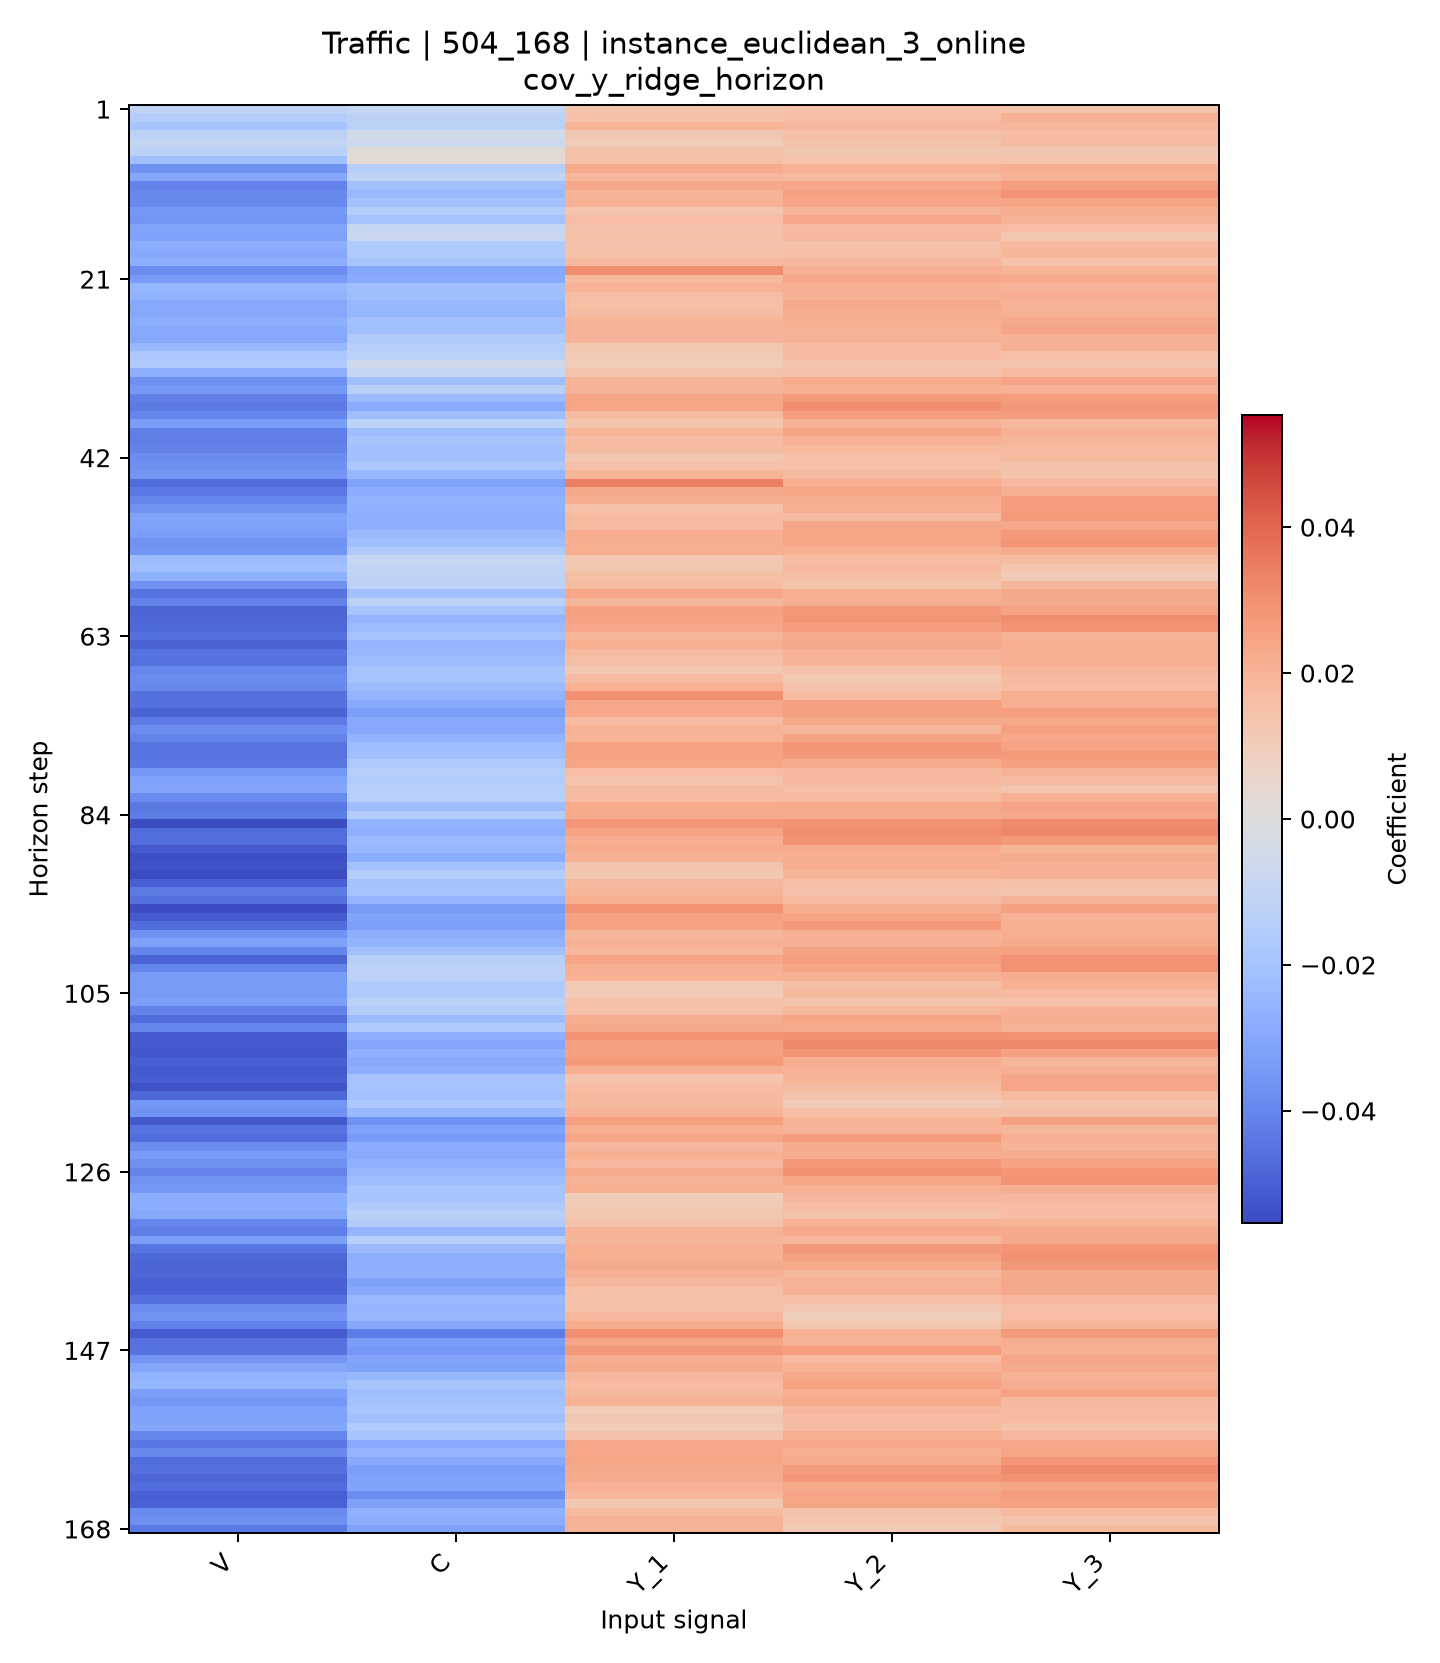

Source data for this figure (header and first rows):
horizon, V, C, Y_1, Y_2, Y_3
1, -0.01119, -0.009169, 0.01405, 0.01484, 0.01399
2, -0.01506, -0.01262, 0.01492, 0.016, 0.02066
3, -0.01938, -0.01249, 0.01918, 0.01807, 0.01821
4, -0.01253, -0.005148, 0.01242, 0.01547, 0.01601
5, -0.009598, -0.006315, 0.01029, 0.01398, 0.01654
6, -0.01228, 0.001549, 0.01457, 0.01236, 0.01251
7, -0.02151, 0.002498, 0.01528, 0.01371, 0.01347
8, -0.03687, -0.01446, 0.02231, 0.02, 0.02146
9, -0.03017, -0.01091, 0.01854, 0.01764, 0.0202
10, -0.04098, -0.0211, 0.0231, 0.02352, 0.02607
11, -0.03966, -0.02393, 0.0197, 0.02528, 0.02901
12, -0.039, -0.02059, 0.02011, 0.02389, 0.02452
13, -0.03489, -0.01474, 0.01302, 0.01919, 0.02187
14, -0.03578, -0.01952, 0.01637, 0.02353, 0.02032
15, -0.03137, -0.008387, 0.01437, 0.01753, 0.01608
16, -0.03174, -0.007357, 0.01512, 0.01777, 0.01277
17, -0.02801, -0.0166, 0.01467, 0.01465, 0.01766
18, -0.02979, -0.01649, 0.01501, 0.01591, 0.01876
19, -0.02746, -0.01911, 0.01792, 0.01862, 0.01479
20, -0.03832, -0.03016, 0.03092, 0.02091, 0.01928
21, -0.03383, -0.02907, 0.01755, 0.02347, 0.02249
22, -0.02502, -0.02141, 0.02016, 0.02095, 0.01947
23, -0.02605, -0.02169, 0.01617, 0.02025, 0.02204
24, -0.03002, -0.02439, 0.01585, 0.02271, 0.02052
25, -0.03018, -0.02468, 0.01661, 0.02203, 0.01993
26, -0.02784, -0.02113, 0.01908, 0.0213, 0.02262
27, -0.02966, -0.02146, 0.02061, 0.02038, 0.02406
28, -0.03025, -0.01682, 0.01955, 0.02025, 0.01992
29, -0.02385, -0.01462, 0.01264, 0.01688, 0.02097
30, -0.01749, -0.01286, 0.01062, 0.01705, 0.0155
31, -0.01654, -0.005621, 0.01029, 0.01301, 0.01324
32, -0.02728, -0.009261, 0.01407, 0.01469, 0.01725
33, -0.03758, -0.02152, 0.01925, 0.02229, 0.02395
34, -0.03467, -0.01342, 0.01976, 0.02101, 0.02071
35, -0.04164, -0.02269, 0.02395, 0.02736, 0.02651
36, -0.04322, -0.02854, 0.02405, 0.03052, 0.02798
37, -0.04038, -0.02165, 0.01742, 0.02617, 0.02626
38, -0.03368, -0.01186, 0.01352, 0.01966, 0.01813
39, -0.04222, -0.0221, 0.01938, 0.02422, 0.02061
40, -0.04206, -0.01937, 0.01638, 0.02029, 0.01893
41, -0.04103, -0.02053, 0.01651, 0.01746, 0.01762
42, -0.03805, -0.02086, 0.01241, 0.01551, 0.01739
43, -0.03739, -0.01807, 0.01549, 0.01551, 0.01439
44, -0.03566, -0.02425, 0.01934, 0.01756, 0.01412
45, -0.0473, -0.03169, 0.03434, 0.02158, 0.01795
46, -0.0434, -0.02814, 0.02307, 0.02424, 0.02085
47, -0.04046, -0.02635, 0.02183, 0.02196, 0.02604
48, -0.03616, -0.02673, 0.01495, 0.02141, 0.02602
49, -0.03153, -0.0275, 0.01749, 0.01681, 0.02764
50, -0.03228, -0.02725, 0.01699, 0.0237, 0.02377
51, -0.0332, -0.02338, 0.02171, 0.02448, 0.0274
52, -0.03662, -0.02127, 0.02119, 0.02414, 0.02855
53, -0.03581, -0.01668, 0.02157, 0.02101, 0.02231
54, -0.02275, -0.008278, 0.01209, 0.0168, 0.017
55, -0.02124, -0.01046, 0.01291, 0.01777, 0.01304
56, -0.02687, -0.01138, 0.01598, 0.01571, 0.01052
57, -0.03663, -0.01181, 0.01675, 0.01419, 0.01901
58, -0.04533, -0.02104, 0.02335, 0.02101, 0.02325
59, -0.04102, -0.01234, 0.01893, 0.02141, 0.02235
60, -0.04911, -0.01906, 0.02588, 0.02771, 0.02494
... 108 more rows
